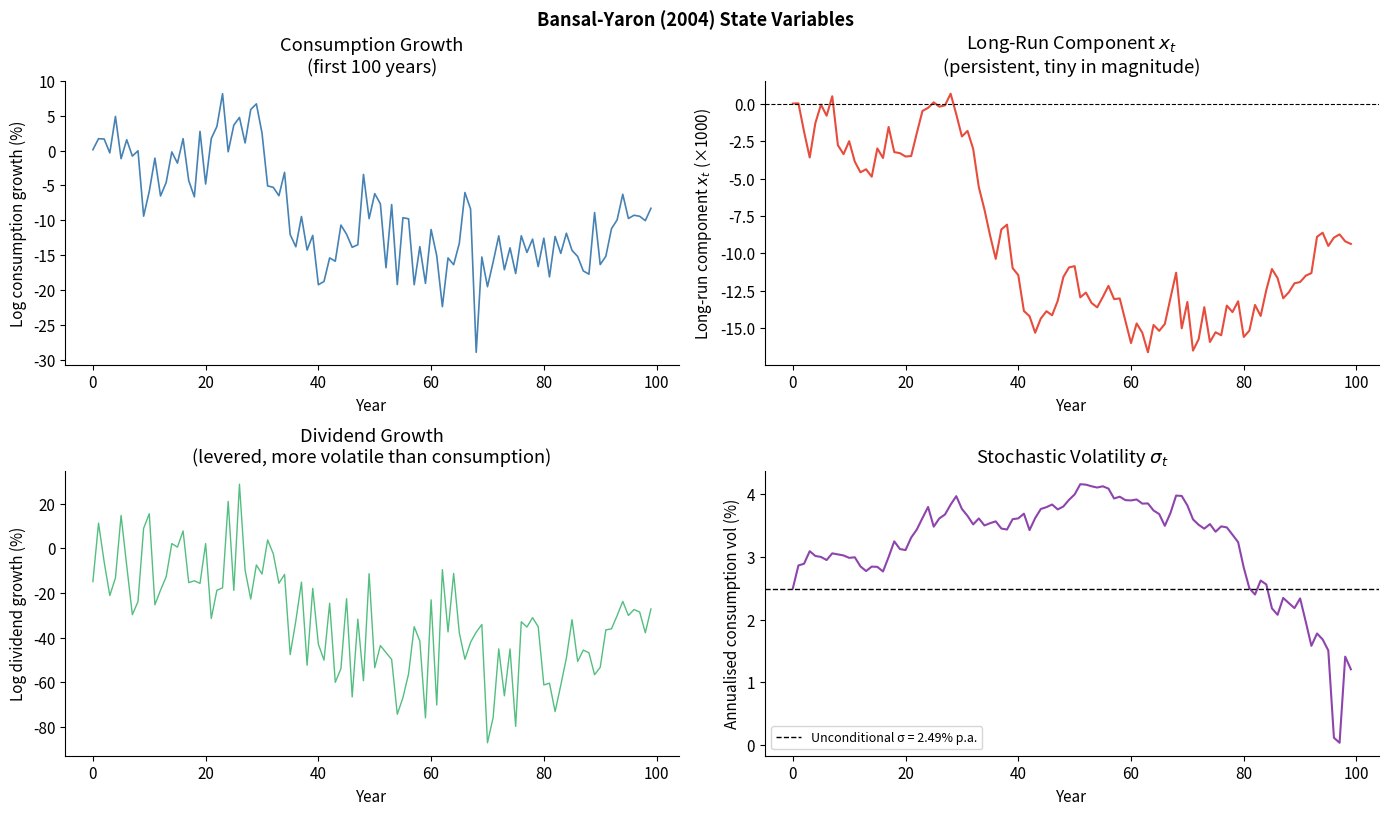
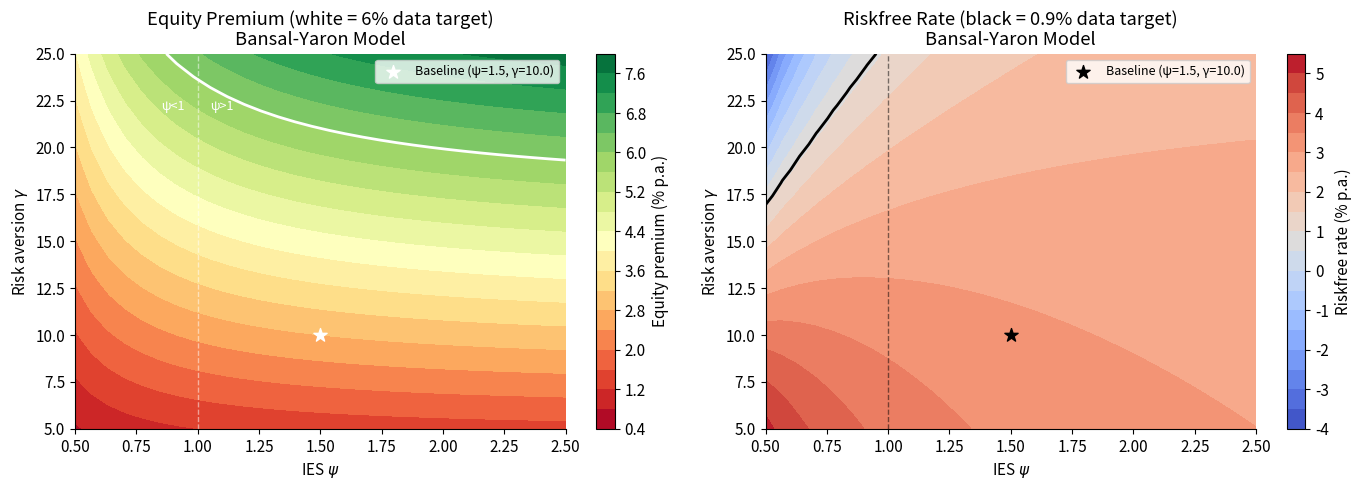
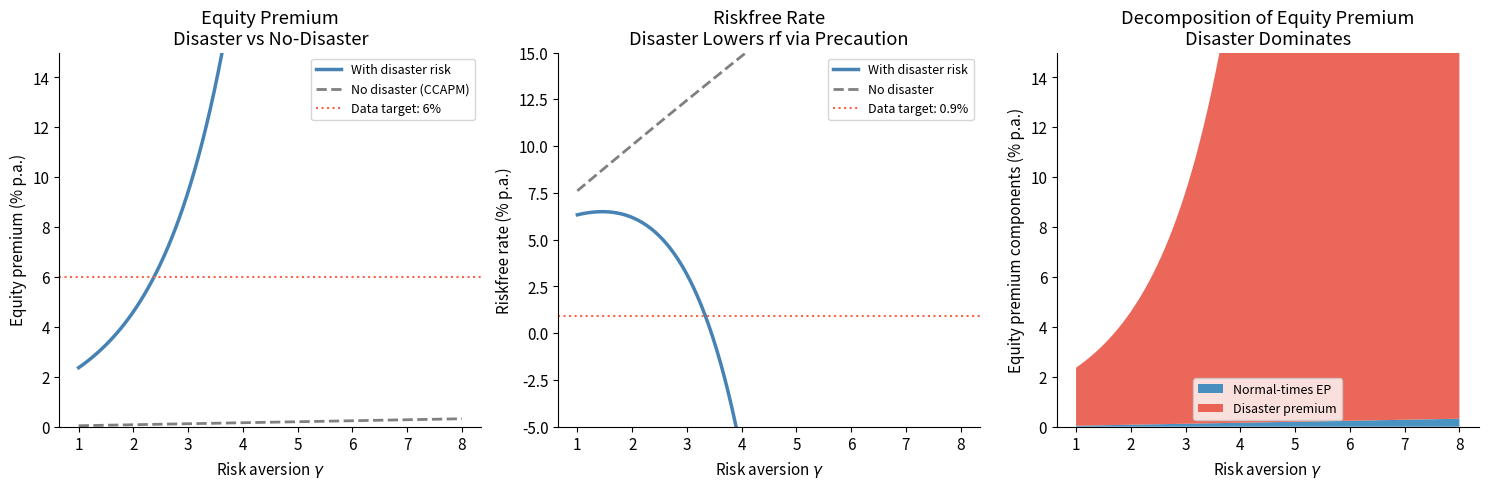

These charts were generated, in order, by the following Python code: (Note: this script raises an exception after producing the figures.)
import numpy as np
import matplotlib.pyplot as plt
import matplotlib.gridspec as gridspec
from scipy.optimize import minimize, brentq
from scipy.stats import norm, t as t_dist
from scipy.linalg import solve, cholesky

plt.rcParams.update({
    'figure.dpi': 120,
    'axes.spines.top': False,
    'axes.spines.right': False,
    'font.size': 11,
})

rng = np.random.default_rng(seed=314)

# Bansal-Yaron (2004) calibration (monthly, Table 1)
# Parameters
mu_c    = 0.0015    # mean monthly consumption growth
mu_d    = 0.0015    # mean monthly dividend growth
rho     = 0.979**(1/12)  # monthly persistence of x (annualised 0.979)
phi_e   = 0.044     # volatility of shock to x, scaled by sigma
phi_d   = 3.0       # leverage (dividend loading on x)
varphi  = 4.5       # extra dividend vol
nu1     = 0.987**(1/12)  # monthly persistence of sigma^2
sigma_bar = np.sqrt(0.0072**2)  # unconditional monthly std of consumption growth
sigma_w   = 0.23e-5  # vol of vol shock

# Preferences
gamma_by = 10.0
psi_by   = 1.5
beta_by  = 0.998   # monthly
theta_by = (1 - gamma_by) / (1 - 1/psi_by)

T_by = 12 * 300   # 300 years monthly

# Simulate the state variables
eta  = rng.standard_normal(T_by)
e    = rng.standard_normal(T_by)
u    = rng.standard_normal(T_by)
w    = rng.standard_normal(T_by)

x      = np.empty(T_by + 1)
sig2   = np.empty(T_by + 1)
x[0]   = 0.0
sig2[0] = sigma_bar**2

g_c = np.empty(T_by)   # consumption growth
g_d = np.empty(T_by)   # dividend growth

for t in range(T_by):
    sig = np.sqrt(max(sig2[t], 1e-8))
    g_c[t] = mu_c + x[t] + sig * eta[t]
    g_d[t] = mu_d + phi_d * x[t] + varphi * sig * u[t]
    x[t+1]    = rho * x[t] + phi_e * sig * e[t]
    sig2[t+1] = sigma_bar**2 + nu1 * (sig2[t] - sigma_bar**2) + sigma_w * w[t]
    sig2[t+1] = max(sig2[t+1], 1e-8)

sig_arr = np.sqrt(sig2[:-1])

# Annualise moments for inspection
g_c_ann = np.array([g_c[i*12:(i+1)*12].sum() for i in range(T_by//12)])
g_d_ann = np.array([g_d[i*12:(i+1)*12].sum() for i in range(T_by//12)])
x_ann   = x[::12]

print("=" * 60)
print("Simulated Bansal-Yaron Process — Annual Moments")
print("=" * 60)
print(f"  E[g_c]          = {g_c_ann.mean()*100:.3f}%   (data: ~1.8%)")
print(f"  std(g_c)        = {g_c_ann.std()*100:.3f}%   (data: ~2.7%)")
print(f"  AC(1) of g_c    = {np.corrcoef(g_c_ann[:-1], g_c_ann[1:])[0,1]:.3f}   (near 0 in data)")
print(f"  E[g_d]          = {g_d_ann.mean()*100:.3f}%")
print(f"  std(g_d)        = {g_d_ann.std()*100:.3f}%   (data: ~11%)")
print(f"  Corr(g_c, g_d)  = {np.corrcoef(g_c_ann, g_d_ann)[0,1]:.3f}")
print(f"  std(x_t) annual = {x_ann.std()*100:.3f}%   (tiny relative to g_c shocks)")

fig, axes = plt.subplots(2, 2, figsize=(14, 8))

years = np.arange(T_by // 12)

ax = axes[0, 0]
ax.plot(years[:100], g_c_ann[:100] * 100, lw=1.2, color='steelblue')
ax.set_xlabel('Year'); ax.set_ylabel('Log consumption growth (%)')
ax.set_title('Consumption Growth\n(first 100 years)')

ax2 = axes[0, 1]
ax2.plot(years[:100], x_ann[:100] * 1000, lw=1.5, color='#e74c3c')
ax2.axhline(0, color='black', lw=0.8, ls='--')
ax2.set_xlabel('Year'); ax2.set_ylabel('Long-run component $x_t$ (×1000)')
ax2.set_title('Long-Run Component $x_t$\n(persistent, tiny in magnitude)')

ax3 = axes[1, 0]
ax3.plot(years[:100], g_d_ann[:100] * 100, lw=1.0, color='#27ae60', alpha=0.8)
ax3.set_xlabel('Year'); ax3.set_ylabel('Log dividend growth (%)')
ax3.set_title('Dividend Growth\n(levered, more volatile than consumption)')

ax4 = axes[1, 1]
sig2_ann = np.array([sig2[i*12] for i in range(T_by//12)])
ax4.plot(years[:100], np.sqrt(sig2_ann[:100]) * 100 * np.sqrt(12), lw=1.5, color='#8e44ad')
ax4.axhline(sigma_bar * 100 * np.sqrt(12), color='black', lw=1, ls='--',
            label=f'Unconditional σ = {sigma_bar*100*np.sqrt(12):.2f}% p.a.')
ax4.set_xlabel('Year'); ax4.set_ylabel('Annualised consumption vol (%)')
ax4.set_title('Stochastic Volatility $\\sigma_t$')
ax4.legend(fontsize=9)

plt.tight_layout()
plt.suptitle('Bansal-Yaron (2004) State Variables', y=1.01, fontsize=13, fontweight='bold')
plt.show()

# Solve the Bansal-Yaron model via log-linearisation
# Approximate A1, A2 for the wealth portfolio and the equity claim

# Log-linearisation constant kappa_1 depends on the mean log PD ratio
# We iterate to find a fixed point

def solve_by_model(gamma, psi, beta, rho, phi_e, phi_d, varphi,
                   mu_c, sigma_bar, nu1, sigma_w):
    """
    Solve Bansal-Yaron model via log-linearisation.
    Returns: (rf, ep, sigma_ep, kappa) dictionary of annualised moments.
    """
    theta = (1 - gamma) / (1 - 1/psi)

    # Iterate on kappa_1 (Campbell-Shiller linearisation constant)
    kappa1 = 0.997  # starting guess (monthly)
    for _ in range(200):
        # Solve for A1 (loading of log P/C on x_t)
        A1 = (1 - 1/psi) / (1 - kappa1 * rho)

        # Solve for A2 (loading of log P/C on sigma^2_t)
        # Numerator: variance terms from the Euler equation
        # sigma^2 coefficient in the SDF:
        # Var_t[m_{t+1}] / 2 + covariance terms
        # Simplified: A2 = theta * [0.5*(A1^2 * phi_e^2 + theta^{-1}*(1-gamma)^{-1}*...)] / (1 - kappa1*nu1)
        # Using BY (2004) Appendix expressions:
        numer_A2 = 0.5 * theta * (kappa1 * A1 * phi_e)**2 + 0.5 * (1 - gamma/psi)**2 - 0.5
        A2 = numer_A2 / (1 - kappa1 * nu1)

        # Update kappa_1 from the mean log PD ratio
        # Mean z = A0 + A2 * sigma_bar^2 (A1*E[x]=0)
        # kappa_0 + kappa_1*z_ss = r_w - g_c  (in steady state)
        # By definition: exp(z_ss) / (exp(z_ss)+1) = kappa_1 (Campbell-Shiller)
        # A0 is determined by the riskfree rate equation (not needed for kappa)
        # Approximate: use log(P/C) ≈ log(P/D) for calibration
        mean_z = np.log(20.0)  # approximate; use data PD ~20 monthly
        kappa1_new = np.exp(mean_z) / (1 + np.exp(mean_z))
        if abs(kappa1_new - kappa1) < 1e-8:
            break
        kappa1 = 0.5 * kappa1 + 0.5 * kappa1_new

    # Risk-free rate (monthly, conditional on sigma^2_t = sigma_bar^2)
    # r_f = -log(beta) + mu_c/psi - (1/2) * (gamma/psi)^2 * sigma^2
    #       - (1/2) * theta * (kappa1 * A1 * phi_e)^2 * sigma^2
    #       - A2 * (1 - nu1) * sigma^2
    sigma2_bar = sigma_bar**2
    rf_monthly = (-np.log(beta)
                  + mu_c / psi
                  - 0.5 * (gamma/psi)**2 * sigma2_bar
                  - 0.5 * theta * (kappa1 * A1 * phi_e)**2 * sigma2_bar
                  + A2 * sigma_w)  # vol-of-vol correction (small)

    # Equity: solve A1^e, A2^e for dividend claim
    # phi_d leverage on x; kappa1^e ≈ kappa1 (same linearisation)
    kappa1_e = kappa1
    A1_e = (phi_d - 1/psi) / (1 - kappa1_e * rho)
    numer_A2_e = (0.5 * theta * (kappa1 * A1 * phi_e)**2
                  + 0.5 * (varphi**2 - (gamma/psi)**2 + (kappa1_e * A1_e * phi_e)**2 * theta))
    A2_e = numer_A2_e / (1 - kappa1_e * nu1)

    # Equity premium (monthly)
    # EP = gamma*beta_eta*sigma^2 + (gamma - theta*kappa1*A1*phi_e)*(kappa1_e*A1_e*phi_e)*sigma^2
    # Simplified (BY Appendix C):
    beta_eta_e   = 1.0          # equity loading on short-run shock (normalised)
    ep_sr = gamma * sigma2_bar  # short-run contribution
    ep_lr = (gamma - theta * kappa1 * A1 * phi_e) * (kappa1_e * A1_e * phi_e) * sigma2_bar
    ep_monthly = ep_sr + ep_lr

    return {
        'rf':    rf_monthly * 12 * 100,
        'ep':    ep_monthly * 12 * 100,
        'A1':    A1,
        'A2':    A2,
        'kappa1': kappa1,
        'ep_sr_share': ep_sr / (ep_sr + ep_lr + 1e-12),
        'ep_lr_share': ep_lr / (ep_sr + ep_lr + 1e-12),
    }

# Baseline calibration
res_base = solve_by_model(gamma_by, psi_by, beta_by, rho, phi_e, phi_d, varphi,
                          mu_c, sigma_bar, nu1, sigma_w)

print("=" * 65)
print("Bansal-Yaron Model — Analytical Moments (annualised)")
print(f"  Parameters: γ={gamma_by}, ψ={psi_by}, β_monthly={beta_by}")
print("=" * 65)
print(f"  Riskfree rate rf:           {res_base['rf']:.2f}%   (data: ~0.9%)")
print(f"  Equity premium EP:          {res_base['ep']:.2f}%   (data: ~6.0%)")
print(f"  Short-run risk share:       {res_base['ep_sr_share']*100:.1f}%")
print(f"  Long-run risk share:        {res_base['ep_lr_share']*100:.1f}%")
print(f"  Log P/C loading on x (A1):  {res_base['A1']:.2f}")
print(f"  Log-linearisation κ₁:       {res_base['kappa1']:.4f}")

# Sensitivity analysis: how do the model moments vary with psi and gamma?
psi_range   = np.linspace(0.5, 2.5, 30)
gamma_range = np.linspace(5, 25, 30)

rf_grid = np.full((len(gamma_range), len(psi_range)), np.nan)
ep_grid = np.full((len(gamma_range), len(psi_range)), np.nan)

for i, gam in enumerate(gamma_range):
    for j, psi in enumerate(psi_range):
        try:
            res = solve_by_model(gam, psi, beta_by, rho, phi_e, phi_d, varphi,
                                 mu_c, sigma_bar, nu1, sigma_w)
            if np.isfinite(res['rf']) and np.isfinite(res['ep']):
                rf_grid[i, j] = res['rf']
                ep_grid[i, j] = res['ep']
        except Exception:
            pass

fig, axes = plt.subplots(1, 2, figsize=(14, 5))

PSI, GAM = np.meshgrid(psi_range, gamma_range)

ax = axes[0]
cf1 = ax.contourf(PSI, GAM, np.clip(ep_grid, 0, 15), levels=20, cmap='RdYlGn')
ax.contour(PSI, GAM, ep_grid, levels=[6.0], colors='white', linewidths=2)
plt.colorbar(cf1, ax=ax, label='Equity premium (% p.a.)')
ax.set_xlabel('IES $\\psi$')
ax.set_ylabel('Risk aversion $\\gamma$')
ax.set_title('Equity Premium (white = 6% data target)\nBansal-Yaron Model')
ax.scatter([psi_by], [gamma_by], color='white', s=100, marker='*',
           label=f'Baseline (ψ={psi_by}, γ={gamma_by})', zorder=5)
ax.legend(fontsize=9)
ax.axvline(1.0, color='white', lw=1, ls='--', alpha=0.5)
ax.text(0.85, 22, 'ψ<1', color='white', fontsize=9)
ax.text(1.05, 22, 'ψ>1', color='white', fontsize=9)

ax2 = axes[1]
cf2 = ax2.contourf(PSI, GAM, np.clip(rf_grid, -5, 10), levels=20, cmap='coolwarm')
ax2.contour(PSI, GAM, rf_grid, levels=[0.9], colors='black', linewidths=2)
plt.colorbar(cf2, ax=ax2, label='Riskfree rate (% p.a.)')
ax2.set_xlabel('IES $\\psi$')
ax2.set_ylabel('Risk aversion $\\gamma$')
ax2.set_title('Riskfree Rate (black = 0.9% data target)\nBansal-Yaron Model')
ax2.scatter([psi_by], [gamma_by], color='black', s=100, marker='*',
            label=f'Baseline (ψ={psi_by}, γ={gamma_by})', zorder=5)
ax2.legend(fontsize=9)
ax2.axvline(1.0, color='black', lw=1, ls='--', alpha=0.5)

plt.tight_layout()
plt.show()

print("The BY model can match BOTH moments jointly: ψ>1 keeps rf low; γ>1 drives the EP.")
print("The IES threshold ψ=1 is critical: below it, the equity premium can become negative.")

# Compute equity premium and riskfree rate under disaster risk
# Barro (2006) calibration

# Normal-times parameters
mu_c_barro  = 0.025   # mean log consumption growth (excluding disaster)
sigma_c_barro = 0.02  # std of log consumption growth in normal times
beta_barro  = 0.95    # annual discount factor
p_barro     = 0.017   # annual disaster probability
phi_barro   = 3.0     # leverage of dividends

# Distribution of disaster size b (log-uniform approximation from Barro 2006)
# b is the fractional loss in consumption: C falls to (1-b)*C
# From Barro's data: b ranges from 0.15 to 0.64, mean ~0.29
N_disaster = 100_000
# Simulate b from a distribution that matches Barro's empirical moments
b_samples = rng.uniform(0.15, 0.64, N_disaster)

def disaster_moments(gamma, p, b_samples, mu_c, sigma_c, beta, phi):
    """Compute equity premium and riskfree rate under disaster risk (CRRA utility)."""
    b = b_samples
    one_minus_b = 1 - b

    # E[(1-b)^{-gamma}] — disaster contribution to risk-free rate (lowers it via precaution)
    E_M_disaster = np.mean(one_minus_b**(-gamma))

    # Riskfree rate
    # r_f = -log(beta) + gamma*mu_c - 0.5*gamma^2*sigma_c^2 - p*(E[(1-b)^{-gamma}] - 1)
    rf = (-np.log(beta)
          + gamma * mu_c
          - 0.5 * gamma**2 * sigma_c**2
          - p * (E_M_disaster - 1))

    # Equity premium
    # Normal-times: gamma*sigma_c^2 (same as CCAPM)
    ep_normal = gamma * sigma_c**2

    # Disaster term: p * E[(1-b)^{-gamma} * (1 - (1-b)^phi)]
    # = p * (E[(1-b)^{-gamma}] - E[(1-b)^{phi-gamma}])
    E_disaster_premium = np.mean(one_minus_b**(-gamma) * (1 - one_minus_b**phi))
    ep_disaster = p * E_disaster_premium

    ep_total = ep_normal + ep_disaster

    return rf * 100, ep_total * 100, ep_normal * 100, ep_disaster * 100

# Sweep over gamma
gammas_barro = np.linspace(1.0, 8.0, 100)
rf_barro = []
ep_barro = []
ep_normal_barro = []
ep_disaster_barro = []

for g in gammas_barro:
    r, e, en, ed = disaster_moments(g, p_barro, b_samples, mu_c_barro,
                                    sigma_c_barro, beta_barro, phi_barro)
    rf_barro.append(r)
    ep_barro.append(e)
    ep_normal_barro.append(en)
    ep_disaster_barro.append(ed)

rf_barro = np.array(rf_barro)
ep_barro = np.array(ep_barro)
ep_normal_barro = np.array(ep_normal_barro)
ep_disaster_barro = np.array(ep_disaster_barro)

# Compare with no-disaster case
ep_no_disaster = gammas_barro * sigma_c_barro**2 * 100
rf_no_disaster = (-np.log(beta_barro) + gammas_barro * mu_c_barro
                  - 0.5 * gammas_barro**2 * sigma_c_barro**2) * 100

fig, axes = plt.subplots(1, 3, figsize=(15, 5))

ax = axes[0]
ax.plot(gammas_barro, ep_barro, 'steelblue', lw=2.5, label='With disaster risk')
ax.plot(gammas_barro, ep_no_disaster, 'grey', lw=2, ls='--', label='No disaster (CCAPM)')
ax.axhline(6.0, color='tomato', lw=1.5, ls=':', label='Data target: 6%')
ax.set_xlabel('Risk aversion $\\gamma$')
ax.set_ylabel('Equity premium (% p.a.)')
ax.set_title('Equity Premium\nDisaster vs No-Disaster')
ax.legend(fontsize=9)
ax.set_ylim(0, 15)

ax2 = axes[1]
ax2.plot(gammas_barro, rf_barro, 'steelblue', lw=2.5, label='With disaster risk')
ax2.plot(gammas_barro, rf_no_disaster, 'grey', lw=2, ls='--', label='No disaster')
ax2.axhline(0.9, color='tomato', lw=1.5, ls=':', label='Data target: 0.9%')
ax2.set_xlabel('Risk aversion $\\gamma$')
ax2.set_ylabel('Riskfree rate (% p.a.)')
ax2.set_title('Riskfree Rate\nDisaster Lowers rf via Precaution')
ax2.legend(fontsize=9)
ax2.set_ylim(-5, 15)

ax3 = axes[2]
ax3.stackplot(gammas_barro, ep_normal_barro, ep_disaster_barro,
              labels=['Normal-times EP', 'Disaster premium'],
              colors=['#2980b9', '#e74c3c'], alpha=0.85)
ax3.set_xlabel('Risk aversion $\\gamma$')
ax3.set_ylabel('Equity premium components (% p.a.)')
ax3.set_title('Decomposition of Equity Premium\nDisaster Dominates')
ax3.legend(fontsize=9)
ax3.set_ylim(0, 15)

plt.tight_layout()
plt.show()

# Find gamma that matches 6% EP
from scipy.optimize import brentq
def ep_minus_target(g):
    _, e, _, _ = disaster_moments(g, p_barro, b_samples, mu_c_barro,
                                  sigma_c_barro, beta_barro, phi_barro)
    return e - 6.0

g_star = brentq(ep_minus_target, 1.0, 8.0)
rf_star, _, _, _ = disaster_moments(g_star, p_barro, b_samples, mu_c_barro,
                                    sigma_c_barro, beta_barro, phi_barro)
print(f"γ required to match 6% equity premium: {g_star:.2f}")
print(f"Implied riskfree rate at γ={g_star:.2f}: {rf_star:.2f}%  (data: ~0.9%)")
print(f"\nCompare: CCAPM requires γ ≈ {6.0 / (cov_g_r * 100):.0f} to match the same target.")

# Compute what fraction is disaster premium at gamma=g_star
_, _, en_star, ed_star = disaster_moments(g_star, p_barro, b_samples, mu_c_barro,
                                          sigma_c_barro, beta_barro, phi_barro)
cov_g_r = 0.20 * sigma_c_barro * 0.165  # approximate from Week 2
print(f"Disaster premium share: {ed_star/6.0*100:.0f}% of total equity premium")

# Simulate and compare consumption paths: LRR vs Disaster processes
T_compare = 60   # 60 years — the postwar US sample
n_sims    = 5000

# LRR: annual g_c = mu_c + x_t + sigma_c * eps
# Disaster: annual g_c = mu_c + sigma_c*eps with p=1.7% of a disaster b

# Annual LRR consumption levels (set sigma_c same as Barro for fair comparison)
mu_c_lrr   = 0.018
sigma_c_lrr = 0.027
rho_lrr    = 0.979
phi_e_lrr  = 0.038

# Draw LRR consumption paths
x_lrr = np.zeros((T_compare, n_sims))
g_lrr = np.zeros((T_compare, n_sims))
x_lrr[0] = 0
for t in range(T_compare - 1):
    eps_t = rng.standard_normal(n_sims)
    e_t   = rng.standard_normal(n_sims)
    g_lrr[t]    = mu_c_lrr + x_lrr[t] + sigma_c_lrr * eps_t
    x_lrr[t+1] = rho_lrr * x_lrr[t] + phi_e_lrr * sigma_c_lrr * e_t
g_lrr[-1] = mu_c_lrr + x_lrr[-1] + sigma_c_lrr * rng.standard_normal(n_sims)

# Cumulative consumption (log level, starting at 0)
log_C_lrr = np.cumsum(g_lrr, axis=0)

# Draw Disaster consumption paths
g_disaster = rng.normal(mu_c_barro, sigma_c_barro, (T_compare, n_sims))
disaster_indicator = rng.random((T_compare, n_sims)) < p_barro
b_draw = rng.uniform(0.15, 0.64, (T_compare, n_sims))
g_disaster += disaster_indicator * np.log(1 - b_draw)

log_C_disaster = np.cumsum(g_disaster, axis=0)

fig, axes = plt.subplots(1, 3, figsize=(15, 5))

years_c = np.arange(T_compare)

# Panel 1: sample paths, 10 draws each
ax = axes[0]
for j in range(10):
    ax.plot(years_c, log_C_lrr[:, j] * 100, color='steelblue', lw=0.8, alpha=0.6)
for j in range(10):
    ax.plot(years_c, log_C_disaster[:, j] * 100, color='tomato', lw=0.8, alpha=0.6,
            ls='--')
ax.plot([], [], 'steelblue', lw=1.5, label='Long-run risks')
ax.plot([], [], 'tomato', lw=1.5, ls='--', label='Disaster risk')
ax.set_xlabel('Year'); ax.set_ylabel('Log consumption (pp)')
ax.set_title('Sample Paths (10 draws, 60 years)\nDisaster vs Long-Run Risks')
ax.legend()

# Panel 2: distribution of total 60-year log consumption change
ax2 = axes[1]
ax2.hist(log_C_lrr[-1] * 100, bins=60, density=True, alpha=0.6,
         color='steelblue', label='LRR')
ax2.hist(log_C_disaster[-1] * 100, bins=60, density=True, alpha=0.6,
         color='tomato', label='Disaster')
ax2.set_xlabel('60-year cumulative log consumption change (pp)')
ax2.set_ylabel('Density')
ax2.set_title('Distribution of Long-Run Outcomes\nDisaster has heavier left tail')
ax2.legend()

# Panel 3: autocorrelation of consumption growth
ax3 = axes[2]
lags = np.arange(1, 11)
ac_lrr      = [np.corrcoef(g_lrr[:-k].flatten(), g_lrr[k:].flatten())[0,1] for k in lags]
ac_disaster = [np.corrcoef(g_disaster[:-k].flatten(), g_disaster[k:].flatten())[0,1] for k in lags]
ax3.bar(lags - 0.2, ac_lrr, 0.35, label='LRR', color='steelblue', alpha=0.85)
ax3.bar(lags + 0.2, ac_disaster, 0.35, label='Disaster', color='tomato', alpha=0.85)
ax3.axhline(0, color='black', lw=0.8)
ax3.set_xlabel('Lag (years)'); ax3.set_ylabel('Autocorrelation')
ax3.set_title('Autocorrelation of Consumption Growth\nLRR has persistent structure')
ax3.legend()

plt.tight_layout()
plt.show()

print("Key distinction: the LRR model generates persistent autocorrelation in consumption growth.")
print("The disaster model generates a heavier left tail but little autocorrelation.")
print("These different predictions can (in principle) be tested empirically.")

# Illustrate the APT: show that diversification eliminates idiosyncratic risk
# but beta risk remains even in large portfolios

N_assets_apt = 200   # total assets
K_factors    = 3     # number of factors
T_apt        = 120   # months (10 years)

# Factor risk premia
lambda_apt = np.array([0.005, 0.003, 0.004])  # monthly
Rf_apt = 0.001

# Factor covariance matrix (diagonal for simplicity)
factor_vols = np.array([0.045, 0.035, 0.030])  # monthly factor vols
Sigma_f = np.diag(factor_vols**2)

# Draw betas from uniform distribution
betas_apt = rng.uniform(0.2, 1.8, (N_assets_apt, K_factors))

# True expected excess returns
E_excess_apt = betas_apt @ lambda_apt

# Simulate factor realisations
f_sim = rng.normal(0, factor_vols, (T_apt, K_factors))

# Idiosyncratic noise (all assets, each period)
sigma_eps_apt = rng.uniform(0.06, 0.15, N_assets_apt)  # idiosyncratic vol (monthly)
eps_sim = rng.normal(0, 1, (T_apt, N_assets_apt)) * sigma_eps_apt[None, :]

# Realised returns
R_sim = (E_excess_apt[None, :]   # expected excess return
         + f_sim @ betas_apt.T   # factor component
         + eps_sim)              # idiosyncratic

# Build equal-weighted portfolios of size n and compute vol decomposition
portfolio_sizes = [1, 2, 5, 10, 20, 50, 100, 200]
systematic_var  = []
idiosyncratic_var = []
total_var       = []

for n in portfolio_sizes:
    # Take first n assets, equal weight
    w = np.ones(n) / n
    port_ret = R_sim[:, :n] @ w  # (T,)

    # Systematic component: factor exposure of portfolio
    beta_port = betas_apt[:n].T @ w  # (K,)
    sys_var = beta_port @ Sigma_f @ beta_port

    # Idiosyncratic component: shrinks with 1/n
    idio_var = np.sum(w**2 * sigma_eps_apt[:n]**2)

    systematic_var.append(sys_var)
    idiosyncratic_var.append(idio_var)
    total_var.append(port_ret.var())

systematic_var   = np.array(systematic_var)
idiosyncratic_var = np.array(idiosyncratic_var)
total_var        = np.array(total_var)

fig, axes = plt.subplots(1, 2, figsize=(13, 5))

ax = axes[0]
ax.plot(portfolio_sizes, systematic_var * 100**2, 'steelblue', lw=2, marker='o', ms=6,
        label='Systematic variance')
ax.plot(portfolio_sizes, idiosyncratic_var * 100**2, 'tomato', lw=2, marker='s', ms=6,
        label='Idiosyncratic variance')
ax.plot(portfolio_sizes, total_var * 100**2, 'k--', lw=1.5, marker='^', ms=5,
        label='Total portfolio variance')
ax.set_xscale('log')
ax.set_xlabel('Number of assets in portfolio')
ax.set_ylabel('Variance (×10⁴, monthly)')
ax.set_title('Variance Decomposition as Portfolio Size Grows\nIdiosyncratic risk diversifies away; systematic does not')
ax.legend()

# Panel 2: APT cross-sectional regression
# True vs estimated expected returns using known betas
# Fama-MacBeth: estimate betas in first half, price factors in second half
T_half = T_apt // 2

# Estimated betas (OLS in first half)
X_ts_apt = np.column_stack([np.ones(T_half), f_sim[:T_half]])
betas_estimated_apt = np.empty((N_assets_apt, K_factors))
for i in range(N_assets_apt):
    coef = np.linalg.lstsq(X_ts_apt, R_sim[:T_half, i], rcond=None)[0]
    betas_estimated_apt[i] = coef[1:]

# Cross-sectional regression in second half
E_R_second = R_sim[T_half:].mean(axis=0)  # realised mean returns
X_cs_apt = np.column_stack([np.ones(N_assets_apt), betas_estimated_apt])
lambda_hat = np.linalg.lstsq(X_cs_apt, E_R_second, rcond=None)[0]

E_R_predicted = X_cs_apt @ lambda_hat

ax2 = axes[1]
ax2.scatter(E_R_predicted * 1200, E_R_second * 1200,
            alpha=0.5, s=20, color='steelblue', edgecolors='none')
lims = [min(E_R_predicted.min(), E_R_second.min()) * 1200 - 0.5,
        max(E_R_predicted.max(), E_R_second.max()) * 1200 + 0.5]
ax2.plot(lims, lims, 'k--', lw=1.5, label='45-degree line')
ax2.set_xlabel('APT-predicted $E[R^i]$ (% p.a.)')
ax2.set_ylabel('Realised mean return (% p.a.)')
ax2.set_title(f'APT Cross-Sectional Fit\n($K={K_factors}$ factors, $N={N_assets_apt}$ assets)')
ax2.legend()

# R-squared
ss_res = np.sum((E_R_second - E_R_predicted)**2)
ss_tot = np.sum((E_R_second - E_R_second.mean())**2)
r2 = 1 - ss_res / ss_tot
ax2.text(0.05, 0.92, f'$R^2 = {r2:.2f}$', transform=ax2.transAxes, fontsize=11)

plt.tight_layout()
plt.show()

print(f"Estimated factor risk premia (annualised, %):\n"
      f"  λ₀={lambda_hat[0]*1200:.2f}  λ₁={lambda_hat[1]*1200:.2f}  "
      f"λ₂={lambda_hat[2]*1200:.2f}  λ₃={lambda_hat[3]*1200:.2f}")
print(f"True factor risk premia (annualised, %):      "
      f"  λ₀={Rf_apt*1200:.2f}  λ₁={lambda_apt[0]*1200:.2f}  "
      f"λ₂={lambda_apt[1]*1200:.2f}  λ₃={lambda_apt[2]*1200:.2f}")

# Simulate Fama-French factor construction and time-series properties
# Use simulated data with known factor structure

# We simulate monthly factor returns calibrated to FF historical moments
# US data (1963-2023 approximate): annualised means and vols

# Factor means (annual %) and vols
factor_means_ann = np.array([8.5,  2.8,  3.8,  3.3, 2.3])   # MKT, SMB, HML, RMW, CMA
factor_vols_ann  = np.array([15.5, 10.5, 11.2, 8.0, 6.5])   # annualised vols
factor_names     = ['MKT', 'SMB', 'HML', 'RMW', 'CMA']

# Correlation matrix (approximate from data)
corr_ff = np.array([
    [ 1.00,  0.27, -0.37, -0.26, -0.39],
    [ 0.27,  1.00, -0.13, -0.38, -0.13],
    [-0.37, -0.13,  1.00,  0.10,  0.68],
    [-0.26, -0.38,  0.10,  1.00,  0.07],
    [-0.39, -0.13,  0.68,  0.07,  1.00],
])

# Monthly parameters
factor_means_m = factor_means_ann / 100 / 12
factor_vols_m  = factor_vols_ann  / 100 / np.sqrt(12)

Sigma_ff = np.outer(factor_vols_m, factor_vols_m) * corr_ff

T_ff = 12 * 60   # 60 years monthly

# Draw factor returns
L = cholesky(Sigma_ff, lower=True)
z = rng.standard_normal((T_ff, 5))
F_ff = z @ L.T + factor_means_m[None, :]  # (T, 5) factor returns

# Cumulative factor returns
cum_ff = np.cumsum(F_ff, axis=0)
years_ff = np.arange(T_ff) / 12

fig, axes = plt.subplots(2, 3, figsize=(15, 9))

colors_ff = ['#2c3e50', '#e74c3c', '#e67e22', '#27ae60', '#8e44ad']

for i, (name, color) in enumerate(zip(factor_names, colors_ff)):
    ax = axes[i // 3, i % 3]
    ax.plot(years_ff, cum_ff[:, i] * 100, color=color, lw=1.2)
    ax.axhline(0, color='black', lw=0.6, ls='--')
    mean_ann = F_ff[:, i].mean() * 1200
    vol_ann  = F_ff[:, i].std() * 100 * np.sqrt(12)
    sr       = mean_ann / vol_ann
    ax.set_xlabel('Year')
    ax.set_ylabel('Cumulative return (pp)')
    ax.set_title(f'{name} Factor\n$E[R]$={mean_ann:.1f}%, $\\sigma$={vol_ann:.1f}%, SR={sr:.2f}')

# Last panel: correlation heatmap
ax_corr = axes[1, 2]
corr_sim = np.corrcoef(F_ff.T)
im = ax_corr.imshow(corr_sim, cmap='RdBu_r', vmin=-1, vmax=1)
ax_corr.set_xticks(range(5)); ax_corr.set_yticks(range(5))
ax_corr.set_xticklabels(factor_names); ax_corr.set_yticklabels(factor_names)
plt.colorbar(im, ax=ax_corr)
for ii in range(5):
    for jj in range(5):
        ax_corr.text(jj, ii, f'{corr_sim[ii, jj]:.2f}', ha='center', va='center',
                     fontsize=9, color='black' if abs(corr_sim[ii, jj]) < 0.5 else 'white')
ax_corr.set_title('Simulated Factor Correlations')

plt.tight_layout()
plt.suptitle('Fama-French Five Factors: Simulated Time Series', fontsize=13,
             fontweight='bold', y=1.01)
plt.show()

print("Note: HML and CMA are highly correlated (~0.68 in data).")
print("This raises the question of whether both are separately necessary.")
print("Indeed, HML becomes redundant in FF5 for many test portfolios.")

# Implement the GRS test and compare CAPM vs FF3 vs FF5
# Use simulated 25 size-value sorted portfolios with a known 5-factor structure

T_grs = 600   # 50 years monthly
N_grs = 25    # 25 test portfolios (5x5 size-value sorts)

# Simulate: true model is FF5 (all 5 factors matter)
# CAPM will have large alphas; FF3 smaller; FF5 near zero

# Draw factor returns (same as above, but fresh draw)
z2 = rng.standard_normal((T_grs, 5))
F_grs = z2 @ L.T + factor_means_m[None, :]   # (T_grs, 5)

# Assign betas to 25 portfolios (structured by size and value)
# Size: rows (1=small, 5=large); Value: cols (1=growth, 5=value)
size_idx  = np.repeat(np.arange(5), 5)   # 0..4
value_idx = np.tile(np.arange(5), 5)     # 0..4

# MKT beta close to 1 for all; SMB decreases with size; HML increases with value
beta_MKT = 0.9 + 0.05 * rng.standard_normal(N_grs)
beta_SMB = 1.0 - 0.25 * size_idx  + 0.05 * rng.standard_normal(N_grs)
beta_HML = -0.4 + 0.20 * value_idx + 0.05 * rng.standard_normal(N_grs)
beta_RMW = 0.1 + 0.05 * rng.standard_normal(N_grs)   # small RMW exposure
beta_CMA = 0.05 + 0.04 * rng.standard_normal(N_grs)  # small CMA exposure

betas_grs = np.column_stack([beta_MKT, beta_SMB, beta_HML, beta_RMW, beta_CMA])

# True expected excess returns from FF5 model
E_excess_grs = betas_grs @ factor_means_m  # (N_grs,)

# Simulate portfolio excess returns
sigma_eps_grs = 0.02  # monthly idiosyncratic vol (well-diversified portfolios)
eps_grs = rng.normal(0, sigma_eps_grs, (T_grs, N_grs))
R_grs = E_excess_grs[None, :] + F_grs @ betas_grs.T + eps_grs  # (T, N)

def run_grs_test(R_test, F_factors):
    """Run GRS test of H0: all alphas = 0 in time-series regression on F_factors."""
    T, N = R_test.shape
    K = F_factors.shape[1]

    # Add intercept to factor matrix
    X = np.column_stack([np.ones(T), F_factors])

    # OLS regression for each portfolio
    coefs = np.linalg.lstsq(X, R_test, rcond=None)[0]  # (1+K, N)
    alphas = coefs[0]     # (N,)
    resids = R_test - X @ coefs  # (T, N)

    # Residual covariance matrix
    Sigma_hat = resids.T @ resids / (T - K - 1)  # (N, N)

    # Factor moments
    f_bar = F_factors.mean(axis=0)   # (K,)
    Omega_hat = np.cov(F_factors.T)  # (K, K)

    # GRS statistic
    Sigma_inv = np.linalg.inv(Sigma_hat)
    if K == 1:
        Omega_inv_scalar = 1.0 / Omega_hat
        scaling = 1 + f_bar[0] * Omega_inv_scalar * f_bar[0]
    else:
        scaling = 1 + f_bar @ np.linalg.inv(Omega_hat) @ f_bar

    grs_stat = (T * (T - N - K)) / (N * (T - K - 1)) * (alphas @ Sigma_inv @ alphas) / scaling

    # Degrees of freedom
    from scipy.stats import f as f_dist
    p_value = 1 - f_dist.cdf(grs_stat, N, T - N - K)

    # Mean absolute alpha and cross-sectional R2
    mean_abs_alpha = np.abs(alphas).mean() * 1200  # annualised %

    return {
        'alphas': alphas,
        'grs_stat': grs_stat,
        'p_value': p_value,
        'mean_abs_alpha': mean_abs_alpha,
        'Sigma': Sigma_hat,
    }

# Test three models
res_capm = run_grs_test(R_grs, F_grs[:, [0]])        # CAPM: MKT only
res_ff3  = run_grs_test(R_grs, F_grs[:, [0,1,2]])    # FF3: MKT, SMB, HML
res_ff5  = run_grs_test(R_grs, F_grs)                 # FF5: all five

print("=" * 65)
print(f"GRS Test Results — {N_grs} portfolios, {T_grs} months")
print("=" * 65)
for name, res in [('CAPM', res_capm), ('FF3', res_ff3), ('FF5', res_ff5)]:
    print(f"\n{name}:")
    print(f"  GRS statistic:        {res['grs_stat']:.3f}")
    print(f"  p-value:              {res['p_value']:.4f}")
    print(f"  Mean |alpha| (% p.a.): {res['mean_abs_alpha']:.3f}")
    print(f"  Reject H0 (α=5%)?     {'YES' if res['p_value'] < 0.05 else 'NO'}")

# Visualise alphas
fig, axes = plt.subplots(1, 3, figsize=(15, 5))
labels_25 = [f'({s+1},{v+1})' for s in range(5) for v in range(5)]
x25 = np.arange(N_grs)

for ax, (name, res) in zip(axes, [('CAPM', res_capm), ('FF3', res_ff3), ('FF5', res_ff5)]):
    alphas_ann = res['alphas'] * 1200
    se_alpha   = np.sqrt(np.diag(res['Sigma'])) / np.sqrt(T_grs) * 1200
    colors_alpha = ['#e74c3c' if a > 0 else '#2980b9' for a in alphas_ann]
    ax.bar(x25, alphas_ann, color=colors_alpha, alpha=0.75, edgecolor='black', lw=0.3)
    ax.errorbar(x25, alphas_ann, yerr=2*se_alpha, fmt='none', color='black', capsize=2, lw=0.8)
    ax.axhline(0, color='black', lw=1)
    ax.set_xlabel('Portfolio (size, value)')
    ax.set_ylabel('Alpha (% p.a.)')
    ax.set_title(f'{name}\nGRS={res["grs_stat"]:.2f}, p={res["p_value"]:.3f}, '
                 f'|ᾱ|={res["mean_abs_alpha"]:.2f}%')
    ax.set_xticks(x25[::5])
    ax.set_xticklabels(labels_25[::5], fontsize=8)

plt.tight_layout()
plt.suptitle('Pricing Errors (Alphas) for 25 Size-Value Portfolios\n'
             'Red = positive alpha, Blue = negative alpha; error bars = ±2 s.e.',
             fontsize=12, y=1.02)
plt.show()

# Simulate the multiple testing problem
# Show: how many factors appear significant purely by chance?

n_factors_tested = 300   # number of candidate factors tested
T_mt = 600               # 50 years monthly observations
n_simulations = 2000     # Monte Carlo replications

# Under H0: ALL factors are null (no true risk premium)
# Generate factor return series: iid N(0, sigma_factor)
sigma_factor_mt = 0.035  # monthly factor vol

# For each simulation, count how many factors have |t| > 2.0 and |t| > 3.0
count_t20 = np.empty(n_simulations)  # |t| > 2.0
count_t30 = np.empty(n_simulations)  # |t| > 3.0

for sim in range(n_simulations):
    # Draw n_factors_tested factors of length T_mt
    F_null = rng.normal(0, sigma_factor_mt, (T_mt, n_factors_tested))
    # t-statistic for each factor: t = sqrt(T) * mean(F) / std(F)
    t_stats = np.sqrt(T_mt) * F_null.mean(axis=0) / F_null.std(axis=0)
    count_t20[sim] = np.sum(np.abs(t_stats) > 2.0)
    count_t30[sim] = np.sum(np.abs(t_stats) > 3.0)

# Under H0: expected false positives
from scipy.stats import norm as norm_stats
expected_t20 = n_factors_tested * 2 * (1 - norm_stats.cdf(2.0))
expected_t30 = n_factors_tested * 2 * (1 - norm_stats.cdf(3.0))

fig, axes = plt.subplots(1, 2, figsize=(13, 5))

ax = axes[0]
ax.hist(count_t20, bins=40, density=True, alpha=0.7, color='tomato',
        label=f'|t|>2.0: mean={count_t20.mean():.1f}')
ax.hist(count_t30, bins=20, density=True, alpha=0.7, color='steelblue',
        label=f'|t|>3.0: mean={count_t30.mean():.1f}')
ax.axvline(expected_t20, color='tomato', ls='--', lw=2,
           label=f'Expected t>2: {expected_t20:.1f}')
ax.axvline(expected_t30, color='steelblue', ls='--', lw=2,
           label=f'Expected t>3: {expected_t30:.1f}')
ax.set_xlabel('Number of factors with significant t-statistic')
ax.set_ylabel('Density')
ax.set_title(f'Multiple Testing Simulation\n({n_factors_tested} null factors, T={T_mt} months)')
ax.legend(fontsize=9)

# Panel 2: illustrate the Bonferroni and BHY corrections
alpha_fdr = 0.05
n_tests_range = np.arange(1, 500)
t_bonferroni = norm_stats.ppf(1 - alpha_fdr / (2 * n_tests_range))   # Bonferroni
t_nominal    = np.full_like(n_tests_range, norm_stats.ppf(1 - alpha_fdr/2), dtype=float)
# Harvey-Liu-Zhu (2016) approximate threshold
t_hlz = 0.7071 * np.sqrt(norm_stats.ppf(1 - alpha_fdr / (2 * n_tests_range))**2 + np.log(n_tests_range))

ax2 = axes[1]
ax2.plot(n_tests_range, t_nominal, 'grey', lw=2, ls='--',
         label='Nominal (t=1.96 for α=5%)')
ax2.plot(n_tests_range, t_bonferroni, 'tomato', lw=2,
         label='Bonferroni correction')
ax2.plot(n_tests_range, np.clip(t_hlz, 2, 5), 'steelblue', lw=2,
         label='Harvey-Liu-Zhu (2016)')
ax2.axvline(316, color='black', ls=':', lw=1.5, label='316 factors tested (HLZ)')
ax2.axhline(3.0, color='#27ae60', ls='-.', lw=1.5, label='t=3.0 threshold')
ax2.set_xlabel('Number of factors tested')
ax2.set_ylabel('Required t-statistic for significance')
ax2.set_title('Adjusted Significance Thresholds\nfor Multiple Hypothesis Testing')
ax2.set_ylim(1.5, 5)
ax2.set_xlim(1, 400)
ax2.legend(fontsize=9)

plt.tight_layout()
plt.show()

print(f"Under H0 (no true factor), testing {n_factors_tested} factors with |t|>2.0:")
print(f"  Expected false positives: {expected_t20:.1f}")
print(f"  Simulated mean:          {count_t20.mean():.1f}")
print(f"\nWith the stricter |t|>3.0 threshold:")
print(f"  Expected false positives: {expected_t30:.2f}")
print(f"  Simulated mean:          {count_t30.mean():.2f}")
print(f"\nHarvey-Liu-Zhu (2016): with 316 factors, the threshold should be approximately 3.0.")

# Spanning test: is a new factor redundant given existing ones?
# Compare model pricing performance: CAPM vs FF3 vs FF5 (cross-sectional R2)

# Fama-MacBeth on the 25 simulated portfolios
def fama_macbeth(R_test, F_factors, T_first_pass):
    """
    Two-pass Fama-MacBeth regression.
    Returns: lambda estimates, CS R2, mean |alpha|
    """
    T, N = R_test.shape
    K = F_factors.shape[1]

    # Pass 1: estimate betas in first T_first_pass periods
    X_ts = np.column_stack([np.ones(T_first_pass), F_factors[:T_first_pass]])
    betas_hat = np.empty((N, K))
    for i in range(N):
        coef = np.linalg.lstsq(X_ts, R_test[:T_first_pass, i], rcond=None)[0]
        betas_hat[i] = coef[1:]

    # Pass 2: cross-sectional regression each period in second half
    X_cs = np.column_stack([np.ones(N), betas_hat])
    T2 = T - T_first_pass
    lambdas_t = np.empty((T2, K + 1))
    for t in range(T2):
        lam = np.linalg.lstsq(X_cs, R_test[T_first_pass + t], rcond=None)[0]
        lambdas_t[t] = lam

    lam_mean = lambdas_t.mean(axis=0)
    lam_se   = lambdas_t.std(axis=0) / np.sqrt(T2)
    t_stats  = lam_mean / lam_se

    # Cross-sectional R2
    R_bar = R_test[T_first_pass:].mean(axis=0)  # mean returns in second half
    R_hat = X_cs @ lam_mean  # fitted
    ss_res = np.sum((R_bar - R_hat)**2)
    ss_tot = np.sum((R_bar - R_bar.mean())**2)
    cs_r2  = 1 - ss_res / ss_tot
    mae    = np.abs(R_bar - R_hat).mean() * 1200

    return {
        'lambda_mean': lam_mean * 1200,   # annualised
        'lambda_se':   lam_se * 1200,
        't_stats':     t_stats,
        'cs_r2':       cs_r2,
        'mae':         mae,
        'R_bar':       R_bar * 1200,
        'R_hat':       R_hat * 1200,
        'betas':       betas_hat,
    }

T_first = T_grs // 2
fm_capm = fama_macbeth(R_grs, F_grs[:, [0]],       T_first)
fm_ff3  = fama_macbeth(R_grs, F_grs[:, [0,1,2]],  T_first)
fm_ff5  = fama_macbeth(R_grs, F_grs,              T_first)

print("=" * 65)
print("Fama-MacBeth Cross-Sectional Results (annualised %)")
print("=" * 65)
for name, fm, factor_subset in [('CAPM', fm_capm, ['MKT']),
                                   ('FF3',  fm_ff3,  ['MKT','SMB','HML']),
                                   ('FF5',  fm_ff5,  factor_names)]:
    print(f"\n{name}:")
    print(f"  Cross-sectional R²: {fm['cs_r2']:.3f}")
    print(f"  Mean abs error:     {fm['mae']:.3f}% p.a.")
    labs = ['Intercept'] + factor_subset
    for lab, lam, se, t in zip(labs, fm['lambda_mean'], fm['lambda_se'], fm['t_stats']):
        sig = '***' if abs(t) > 3 else ('**' if abs(t) > 2 else '')
        print(f"  λ_{lab:6s} = {lam:6.2f}%  (t = {t:5.2f}) {sig}")

# Visualise cross-sectional fit
fig, axes = plt.subplots(1, 3, figsize=(15, 5))

for ax, (name, fm) in zip(axes, [('CAPM', fm_capm), ('FF3', fm_ff3), ('FF5', fm_ff5)]):
    mn, mx = min(fm['R_bar'].min(), fm['R_hat'].min()) - 0.5, \
             max(fm['R_bar'].max(), fm['R_hat'].max()) + 0.5
    ax.scatter(fm['R_hat'], fm['R_bar'],
               c=size_idx, cmap='Reds', s=80, edgecolors='black', lw=0.4, zorder=5)
    ax.plot([mn, mx], [mn, mx], 'k--', lw=1.5)
    ax.set_xlabel('Predicted mean return (% p.a.)')
    ax.set_ylabel('Realised mean return (% p.a.)')
    ax.set_title(f'{name}\n$R^2_{{CS}}$={fm["cs_r2"]:.2f}, MAE={fm["mae"]:.2f}% p.a.')

plt.tight_layout()
plt.suptitle('Cross-Sectional Fit: 25 Size-Value Portfolios\n'
             '(color shade = size quintile, dark=small)',
             fontsize=12, y=1.02)
plt.show()

# Simulate momentum-like returns and illustrate the crash risk
# Use a regime-switching model: normal regime + crash regime

T_mom = 12 * 50   # 50 years monthly

# Parameters calibrated to approximate UMD stylised facts
mu_mom_normal  = 0.008    # monthly mean in normal regime (~9.6% p.a.)
mu_mom_crash   = -0.15    # monthly mean in crash regime (-15% per month)
sigma_mom_normal = 0.04   # monthly vol in normal regime
sigma_mom_crash  = 0.12   # monthly vol in crash regime
p_crash = 0.005           # probability of being in crash regime each month
p_recover = 0.30          # probability of leaving crash regime each month

# Simulate regime
regime = np.zeros(T_mom, dtype=int)  # 0 = normal, 1 = crash
for t in range(1, T_mom):
    if regime[t-1] == 0:
        regime[t] = int(rng.random() < p_crash)
    else:
        regime[t] = int(rng.random() > p_recover)

# Draw returns
eps_mom = rng.standard_normal(T_mom)
ret_mom = np.where(regime == 0,
                   mu_mom_normal + sigma_mom_normal * eps_mom,
                   mu_mom_crash  + sigma_mom_crash  * eps_mom)

# Cumulative return
cum_mom = np.cumsum(ret_mom)
years_mom = np.arange(T_mom) / 12

fig, axes = plt.subplots(2, 2, figsize=(14, 9))

ax = axes[0, 0]
ax.plot(years_mom, cum_mom * 100, color='#27ae60', lw=1.2)
# Shade crash periods
crash_periods = regime == 1
for t in range(T_mom):
    if crash_periods[t]:
        ax.axvspan(years_mom[t], years_mom[t] + 1/12, alpha=0.25, color='red')
ax.set_xlabel('Year'); ax.set_ylabel('Cumulative return (pp)')
ax.set_title('Simulated Momentum Factor (UMD)\nRed bands = crash regime')

ax2 = axes[0, 1]
ax2.hist(ret_mom * 100, bins=80, density=True, color='#27ae60', alpha=0.75, edgecolor='none')
# Normal density for comparison
x_grid = np.linspace(-45, 25, 300)
normal_pdf = norm.pdf(x_grid, ret_mom.mean() * 100, ret_mom.std() * 100)
ax2.plot(x_grid, normal_pdf, 'k--', lw=2, label='Normal approximation')
ax2.set_xlabel('Monthly return (%)')
ax2.set_ylabel('Density')
ax2.set_title('Return Distribution\nHeavy left tail (crash risk)')
ax2.set_xlim(-45, 25)

# Compute moments
from scipy.stats import skew, kurtosis
mu_ann  = ret_mom.mean() * 1200
sig_ann = ret_mom.std() * np.sqrt(12) * 100
sk      = skew(ret_mom)
ex_kurt = kurtosis(ret_mom)  # excess kurtosis
ax2.text(0.05, 0.90, f'Mean: {mu_ann:.1f}% p.a.\nVol: {sig_ann:.1f}% p.a.\n'
         f'Skew: {sk:.2f}\nEx.Kurt: {ex_kurt:.2f}',
         transform=ax2.transAxes, fontsize=9,
         bbox=dict(boxstyle='round', facecolor='white', alpha=0.7))
ax2.legend()

ax3 = axes[1, 0]
# Rolling Sharpe ratio (24-month window)
window = 24
rolling_sr = np.array([
    (ret_mom[t:t+window].mean() / ret_mom[t:t+window].std()) * np.sqrt(12)
    for t in range(T_mom - window)
])
ax3.plot(years_mom[window:], rolling_sr, color='#8e44ad', lw=1)
ax3.axhline(0, color='black', lw=0.8, ls='--')
ax3.axhline(mu_ann / sig_ann, color='grey', lw=1, ls=':',
            label=f'Full-sample SR = {mu_ann/sig_ann:.2f}')
ax3.set_xlabel('Year'); ax3.set_ylabel('Rolling Sharpe ratio (annualised)')
ax3.set_title('Rolling 24-Month Sharpe Ratio\nExtreme time variation — not a stable risk factor')
ax3.legend()

ax4 = axes[1, 1]
# Drawdown profile
cum_level = np.exp(cum_mom)
running_max = np.maximum.accumulate(cum_level)
drawdown = (cum_level - running_max) / running_max * 100
ax4.fill_between(years_mom, drawdown, 0, color='tomato', alpha=0.6)
ax4.set_xlabel('Year'); ax4.set_ylabel('Drawdown (%)')
ax4.set_title('Drawdown Profile\nMomentum crashes can exceed 50%')

plt.tight_layout()
plt.suptitle('Momentum Factor: High Mean Return but Crash Risk',
             fontsize=13, fontweight='bold', y=1.01)
plt.show()

print(f"Momentum annual moments:")
print(f"  Mean:          {mu_ann:.1f}%")
print(f"  Vol:           {sig_ann:.1f}%")
print(f"  Sharpe:        {mu_ann/sig_ann:.2f}")
print(f"  Skewness:      {sk:.2f}  (negative = crash risk)")
print(f"  Excess kurtosis: {ex_kurt:.2f}  (fat tails)")
print(f"\nFraction of months in crash regime: {regime.mean()*100:.1f}%")
print(f"Worst single-month return:          {ret_mom.min()*100:.1f}%")
